Run: headless pygame with SDL's dummy video driver; simulated clock (each Clock.tick advances the game by its frame time, no real sleeping); random seed 0; keys injected as events and as key.get_pressed() state; no mouse input.
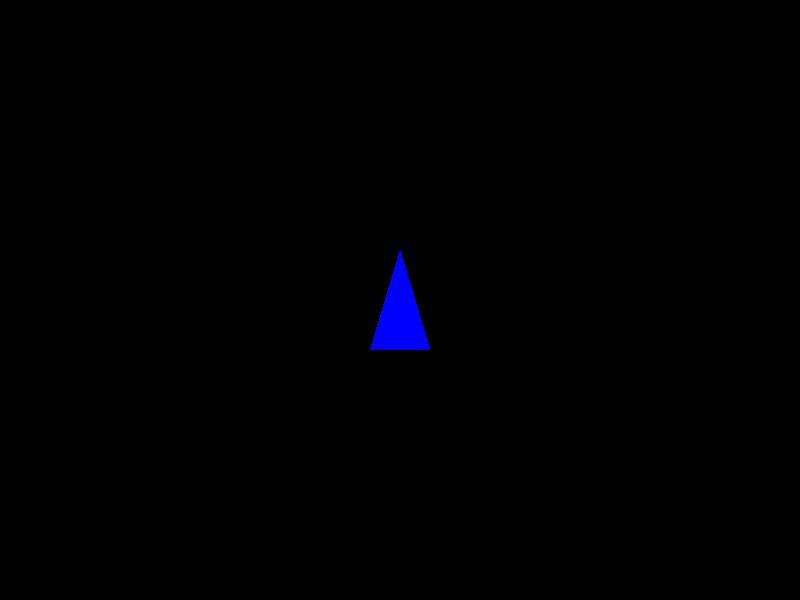
Frame 1 of 4 · flips 1–60 · no input
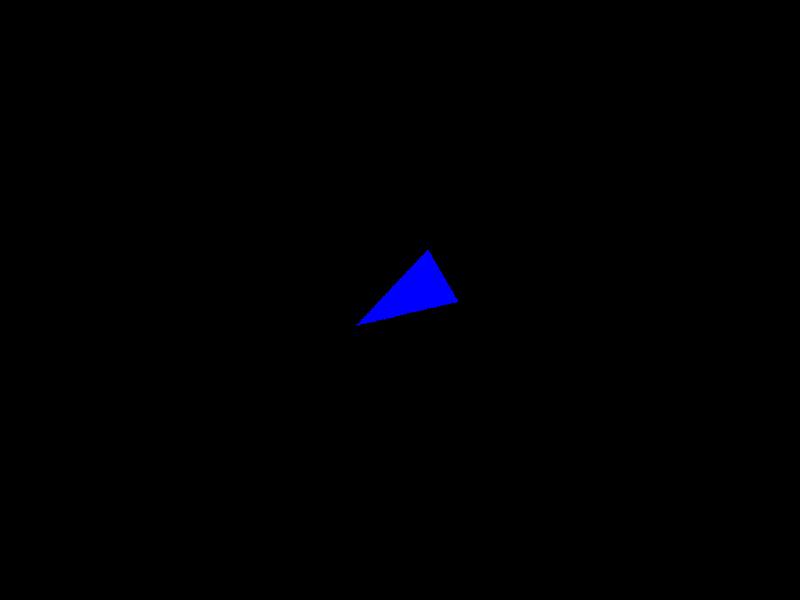
Frame 2 of 4 · flips 61–180 · tapped SPACE, RETURN · held RIGHT (→), D
Frame 3 of 4 · flips 181–300 · held DOWN (↓), S · screen unchanged from frame 2, image omitted
Frame 4 of 4 · flips 301–420 · held LEFT (←), A, UP (↑), W · screen same as frame 1, image omitted

The pygame program that drew these frames:

import pygame
import math

pygame.init()

# Set up the display
WINDOW_SIZE = (800, 600)
screen = pygame.display.set_mode(WINDOW_SIZE)
pygame.display.set_caption("Rocket game")

# Set up the rocket
ROCKET_WIDTH = 60
ROCKET_HEIGHT = 100
rocket_image = pygame.Surface((ROCKET_WIDTH, ROCKET_HEIGHT), pygame.SRCALPHA)
pygame.draw.polygon(rocket_image, pygame.Color('blue'), [(0,ROCKET_HEIGHT), (ROCKET_WIDTH/2,0), (ROCKET_WIDTH,ROCKET_HEIGHT)])
rocket_rect = rocket_image.get_rect(center=(WINDOW_SIZE[0]/2, WINDOW_SIZE[1]/2))

# Set up the bullet
BULLET_RADIUS = 10
bullet_image = pygame.Surface((BULLET_RADIUS*2, BULLET_RADIUS*2), pygame.SRCALPHA)
pygame.draw.circle(bullet_image, pygame.Color('red'), (BULLET_RADIUS, BULLET_RADIUS), BULLET_RADIUS)
bullet_rect = bullet_image.get_rect(center=(WINDOW_SIZE[0]/2, WINDOW_SIZE[1]/2))

# Set up the clock
clock = pygame.time.Clock()

# Set up the initial values for the rocket and bullet
rocket_angle = 0
bullet_speed = 10

# Function to handle key presses
def handle_key_events():
    global rocket_angle
    keys = pygame.key.get_pressed()
    if keys[pygame.K_LEFT]:
        rocket_angle += 5
    if keys[pygame.K_RIGHT]:
        rocket_angle -= 5

# Function to move bullet towards the center from the rocket's outermost points
def move_bullet():
    bullet_radius=5
    global bullet_rect, bullet_speed, rocket_rect, rocket_angle
    angle_radians = math.radians(rocket_angle)
    outermost_point = rocket_rect.inflate(-ROCKET_WIDTH/4, -ROCKET_HEIGHT/4).move(-bullet_radius, 0).center
    dx = (WINDOW_SIZE[0]/2 - outermost_point[0])
    dy = (WINDOW_SIZE[1]/2 - outermost_point[1])
    distance_to_center = math.sqrt(dx**2 + dy**2)
    bullet_speed_x = bullet_speed * dx / distance_to_center
    bullet_speed_y = bullet_speed * dy / distance_to_center
    bullet_rect.move_ip(bullet_speed_x, bullet_speed_y)

# Main game loop
running = True
while running:
    # Handle events
    for event in pygame.event.get():
        if event.type == pygame.QUIT:
            running = False
    
    # Handle key presses
    handle_key_events()

    # Move the bullet
    move_bullet()

    # Draw everything
    screen.fill(pygame.Color('black'))
    rotated_rocket = pygame.transform.rotate(rocket_image, rocket_angle)
    rocket_rect = rotated_rocket.get_rect(center=rocket_rect.center)
    screen.blit(rotated_rocket, rocket_rect)
    screen.blit(bullet_image, bullet_rect)
    pygame.display.flip()

    # Tick the clock
    clock.tick(60)

# Quit the game
pygame.quit()
